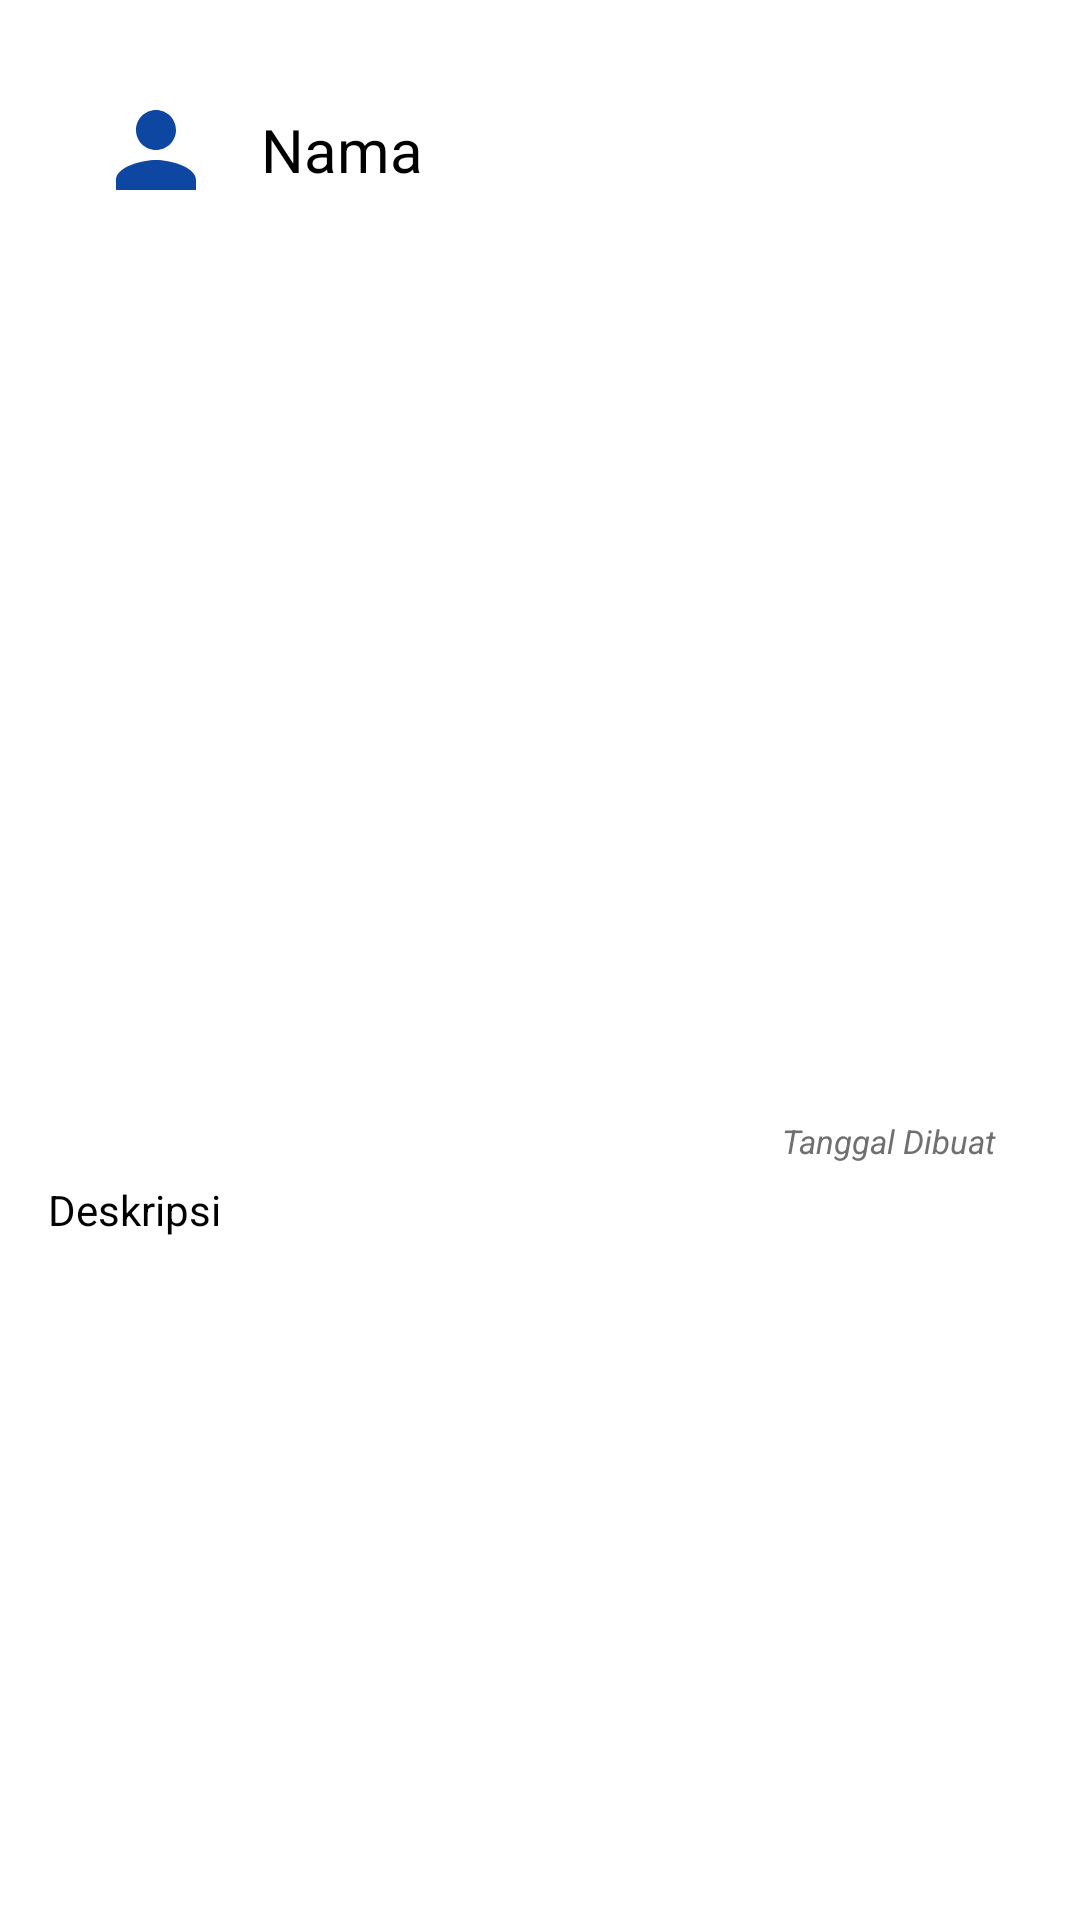

This screen was rendered from an Android layout file. Write that file and the resources it references.
<!-- AndroidManifest.xml: application theme Theme.SubmissionStoryApp -->
<!-- res/layout/activity_detail_story.xml -->
<?xml version="1.0" encoding="utf-8"?>
<androidx.constraintlayout.widget.ConstraintLayout xmlns:android="http://schemas.android.com/apk/res/android"
    xmlns:app="http://schemas.android.com/apk/res-auto"
    xmlns:tools="http://schemas.android.com/tools"
    android:layout_width="match_parent"
    android:layout_height="match_parent"
    tools:context=".ui.detailstory.DetailStoryActivity">

    <ImageView
        android:id="@+id/ivprofile"
        android:layout_width="40dp"
        android:layout_height="40dp"
        android:layout_marginTop="30dp"
        android:layout_marginStart="32dp"
        app:layout_constraintStart_toStartOf="parent"
        app:layout_constraintTop_toTopOf="parent"
        app:layout_constraintHorizontal_bias="0.5"
        app:srcCompat="@drawable/ic_baseline_person_24"
        android:contentDescription="@string/preview"/>

    <TextView
        android:id="@+id/tv_detail_name"
        android:layout_width="0dp"
        android:layout_height="40dp"
        android:layout_marginStart="15dp"
        android:layout_marginTop="30dp"
        android:layout_marginEnd="32dp"
        android:fontFamily="sans-serif"
        android:text="@string/name"
        android:textColor="@color/black"
        android:textSize="20sp"
        android:gravity="center_vertical|start"
        app:layout_constraintEnd_toEndOf="parent"
        app:layout_constraintStart_toEndOf="@+id/ivprofile"
        app:layout_constraintTop_toTopOf="parent" />

    <ImageView
        android:id="@+id/iv_detail_photo"
        android:layout_width="0dp"
        android:layout_height="255dp"
        android:layout_marginStart="32dp"
        android:layout_marginTop="16dp"
        android:layout_marginEnd="32dp"
        android:scaleType="centerCrop"
        android:transitionName="photo"
        app:layout_constraintEnd_toEndOf="parent"
        app:layout_constraintHorizontal_bias="0.5"
        app:layout_constraintStart_toStartOf="parent"
        app:layout_constraintTop_toBottomOf="@+id/tv_detail_name"
        tools:srcCompat="@tools:sample/avatars" />

    <androidx.appcompat.widget.LinearLayoutCompat
        android:layout_width="match_parent"
        android:layout_height="wrap_content"
        android:layout_margin="16dp"
        android:layout_marginStart="16dp"
        android:layout_marginTop="12dp"
        android:layout_marginEnd="16dp"
        android:orientation="vertical"
        app:layout_constraintEnd_toEndOf="parent"
        app:layout_constraintHorizontal_bias="0.0"
        app:layout_constraintStart_toStartOf="parent"
        app:layout_constraintTop_toBottomOf="@+id/iv_detail_photo">

        <TextView
            android:id="@+id/tv_detail_created_time"
            android:layout_width="wrap_content"
            android:layout_height="wrap_content"
            android:layout_gravity="end"
            android:layout_marginTop="16dp"
            android:fontFamily="sans-serif"
            android:paddingRight="12dp"
            android:paddingBottom="6dp"
            android:text="@string/created_date"
            android:textColor="@color/gray_800"
            android:textSize="11sp"
            android:textStyle="italic"
            android:transitionName="story_upload_time" />

        <TextView
            android:id="@+id/tv_detail_description"
            android:layout_width="match_parent"
            android:layout_height="100dp"
            android:fontFamily="sans-serif"
            android:lineHeight="25dp"
            android:text="@string/description"
            android:textColor="@color/black"
            android:textSize="14sp"
            android:transitionName="story_description"
            tools:targetApi="p" />
    </androidx.appcompat.widget.LinearLayoutCompat>
</androidx.constraintlayout.widget.ConstraintLayout>
<!-- resources referenced by this layout -->
<resources>
  <color name="black">#FF000000</color>
  <color name="gray_800">#707070</color>
  <!-- drawable ic_baseline_person_24 (drawable) -->
  <vector android:height="24dp" android:tint="#0D47A1"
      android:viewportHeight="24" android:viewportWidth="24"
      android:width="24dp" xmlns:android="http://schemas.android.com/apk/res/android">
      <path android:fillColor="@android:color/white" android:pathData="M12,12c2.21,0 4,-1.79 4,-4s-1.79,-4 -4,-4 -4,1.79 -4,4 1.79,4 4,4zM12,14c-2.67,0 -8,1.34 -8,4v2h16v-2c0,-2.66 -5.33,-4 -8,-4z"/>
  </vector>
  <string name="created_date">Tanggal Dibuat</string>
  <string name="description">Deskripsi</string>
  <string name="name">Nama</string>
  <string name="preview">pratayang</string>
  <style name="Theme.SubmissionStoryApp" parent="Theme.MaterialComponents.DayNight.DarkActionBar">
          
          <item name="colorPrimary">@color/blue_900</item>
          <item name="colorPrimaryVariant">@color/blue_900</item>
          <item name="colorOnPrimary">@color/white</item>
          
          <item name="colorSecondary">@color/teal_200</item>
          <item name="colorSecondaryVariant">@color/teal_700</item>
          <item name="colorOnSecondary">@color/black</item>
          
          <item name="android:statusBarColor">?attr/colorPrimaryVariant</item>
          
      </style>
  <color name="blue_900">#0D47A1</color>
  <color name="white">#FFFFFFFF</color>
  <color name="teal_200">#FF03DAC5</color>
  <color name="teal_700">#FF018786</color>
</resources>
